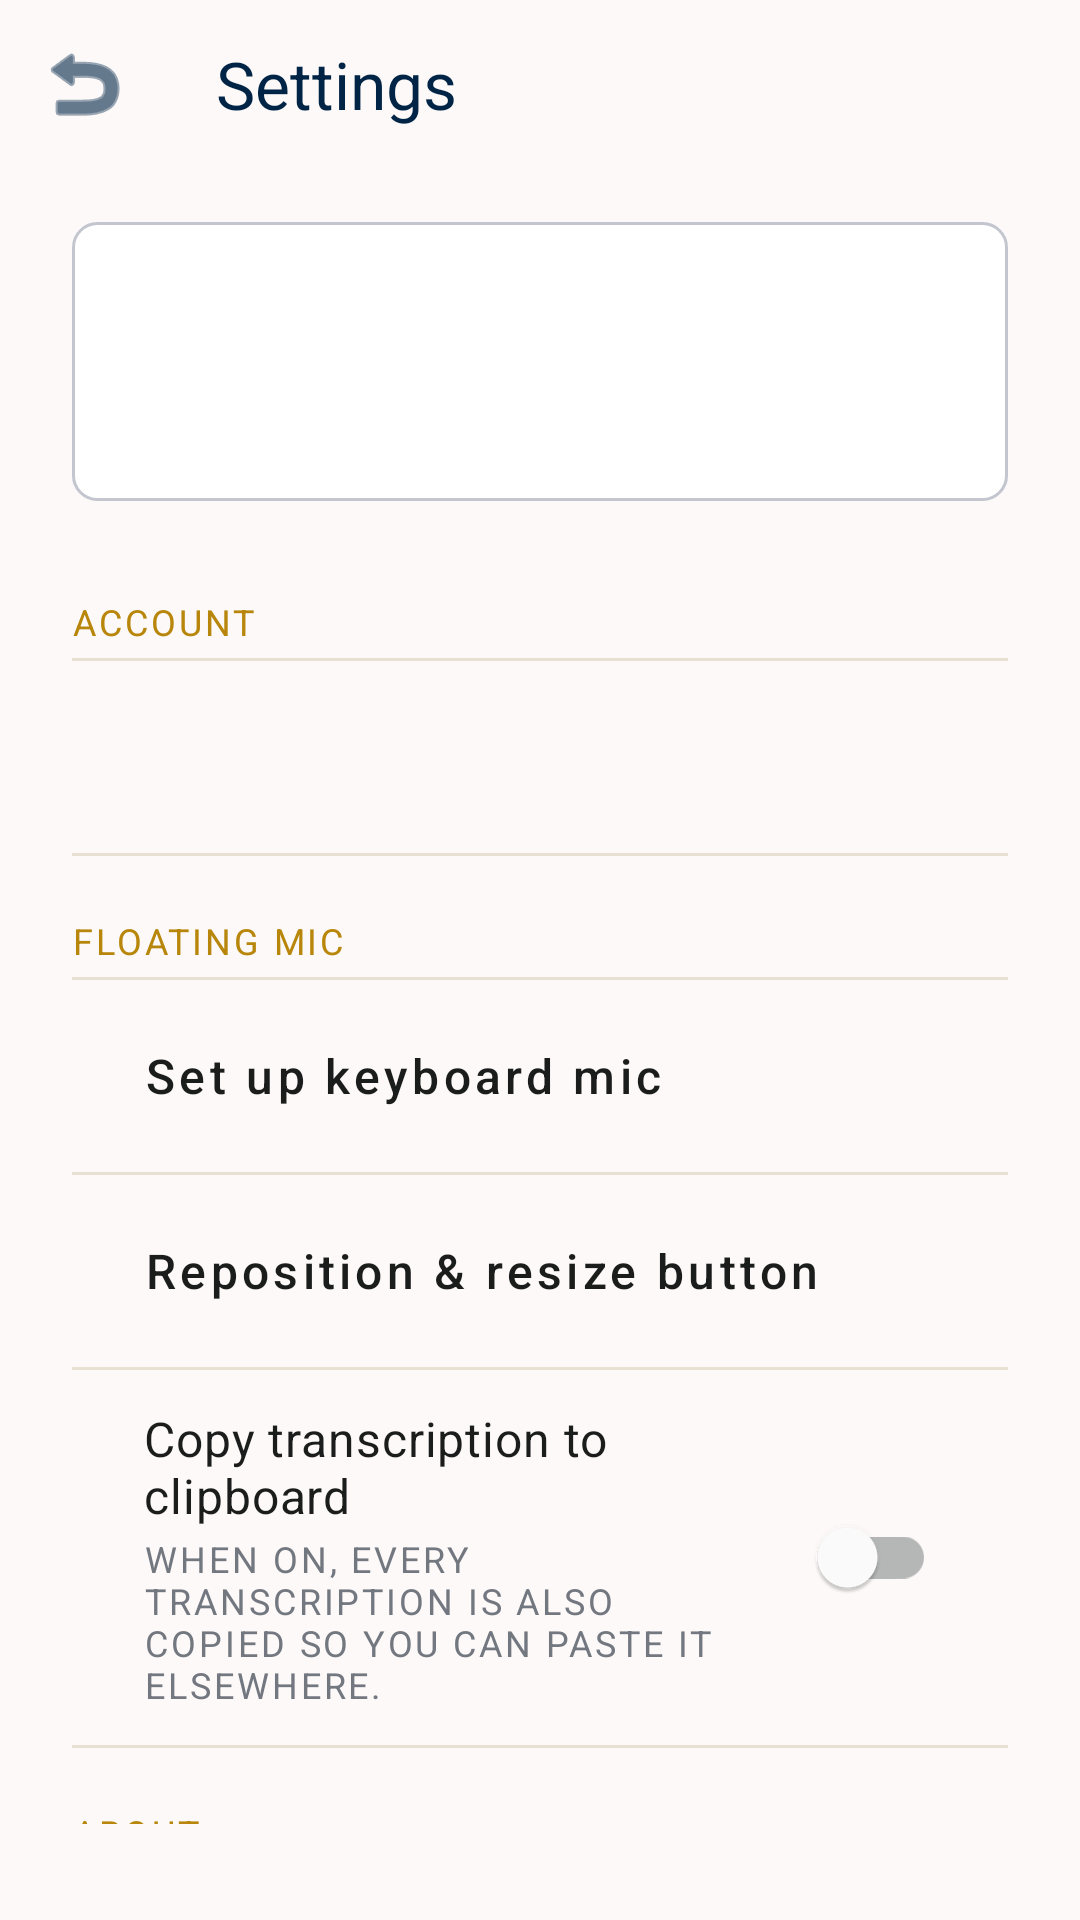

Produce the Android XML layout that renders to this screen, including the resource entries it uses.
<!-- AndroidManifest.xml: activity theme Theme.YiddishVTT -->
<!-- res/layout/activity_settings.xml -->
<?xml version="1.0" encoding="utf-8"?>
<androidx.coordinatorlayout.widget.CoordinatorLayout xmlns:android="http://schemas.android.com/apk/res/android"
    xmlns:app="http://schemas.android.com/apk/res-auto"
    xmlns:tools="http://schemas.android.com/tools"
    android:layout_width="match_parent"
    android:layout_height="match_parent"
    android:fitsSystemWindows="true"
    android:background="@color/heimish_surface">

    <com.google.android.material.appbar.AppBarLayout
        android:layout_width="match_parent"
        android:layout_height="wrap_content"
        android:background="@color/heimish_surface"
        app:elevation="0dp">

        <com.google.android.material.appbar.MaterialToolbar
            android:id="@+id/settingsAppBar"
            android:layout_width="match_parent"
            android:layout_height="?attr/actionBarSize"
            app:title="@string/label_settings"
            app:titleTextColor="@color/heimish_primary"
            app:titleTextAppearance="@style/TextAppearance.Heimish.HeadlineMd"
            app:navigationIcon="@android:drawable/ic_menu_revert"
            app:navigationIconTint="@color/heimish_primary" />

    </com.google.android.material.appbar.AppBarLayout>

    <androidx.core.widget.NestedScrollView
        android:layout_width="match_parent"
        android:layout_height="match_parent"
        android:paddingStart="24dp"
        android:paddingEnd="24dp"
        android:paddingTop="8dp"
        android:paddingBottom="32dp"
        app:layout_behavior="@string/appbar_scrolling_view_behavior">

        <LinearLayout
            android:layout_width="match_parent"
            android:layout_height="wrap_content"
            android:orientation="vertical">

            <EditText
                android:id="@+id/etHiddenPositionHelper"
                android:layout_width="10dp"
                android:layout_height="10dp"
                android:alpha="0.01"
                android:hint="helper"
                android:importantForAutofill="no"
                android:inputType="textShortMessage" />

            <LinearLayout
                android:layout_width="match_parent"
                android:layout_height="wrap_content"
                android:orientation="vertical"
                android:padding="20dp"
                android:layout_marginBottom="24dp"
                android:background="@drawable/bg_heimish_card">

                <TextView
                    android:id="@+id/tvUserName"
                    android:layout_width="wrap_content"
                    android:layout_height="wrap_content"
                    tools:text="User Name"
                    android:textAppearance="@style/TextAppearance.Heimish.HeadlineMd" />

                <TextView
                    android:id="@+id/tvUserEmail"
                    android:layout_width="wrap_content"
                    android:layout_height="wrap_content"
                    android:layout_marginTop="2dp"
                    tools:text="email@example.com"
                    android:textAppearance="@style/TextAppearance.Heimish.BodyMd"
                    android:textColor="@color/heimish_ink_muted" />
            </LinearLayout>

            <TextView
                android:layout_width="match_parent"
                android:layout_height="wrap_content"
                android:layout_marginTop="8dp"
                android:layout_marginBottom="4dp"
                android:text="@string/settings_section_account"
                android:textAppearance="@style/TextAppearance.Heimish.LabelCaps"
                android:textColor="@color/heimish_gold_accent" />

            <View
                android:layout_width="match_parent"
                android:layout_height="1dp"
                android:background="@color/heimish_hairline" />

            <com.google.android.material.button.MaterialButton
                android:id="@+id/btnLanguage"
                style="@style/SettingsRowButton"
                tools:text="Language: English" />

            <View
                android:layout_width="match_parent"
                android:layout_height="1dp"
                android:background="@color/heimish_hairline" />


            <TextView
                android:layout_width="match_parent"
                android:layout_height="wrap_content"
                android:layout_marginTop="20dp"
                android:layout_marginBottom="4dp"
                android:text="@string/settings_section_floating_mic"
                android:textAppearance="@style/TextAppearance.Heimish.LabelCaps"
                android:textColor="@color/heimish_gold_accent" />

            <View
                android:layout_width="match_parent"
                android:layout_height="1dp"
                android:background="@color/heimish_hairline" />

            <com.google.android.material.button.MaterialButton
                android:id="@+id/btnKeyboardSetup"
                style="@style/SettingsRowButton"
                android:text="@string/action_keyboard_setup" />

            <View
                android:layout_width="match_parent"
                android:layout_height="1dp"
                android:background="@color/heimish_hairline" />

            <com.google.android.material.button.MaterialButton
                android:id="@+id/btnReposition"
                style="@style/SettingsRowButton"
                android:text="@string/action_reposition_resize" />

            <View
                android:layout_width="match_parent"
                android:layout_height="1dp"
                android:background="@color/heimish_hairline" />

            <LinearLayout
                android:layout_width="match_parent"
                android:layout_height="wrap_content"
                android:orientation="horizontal"
                android:gravity="center_vertical"
                android:minHeight="64dp"
                android:paddingStart="24dp"
                android:paddingEnd="24dp"
                android:paddingTop="12dp"
                android:paddingBottom="12dp">

                <LinearLayout
                    android:layout_width="0dp"
                    android:layout_height="wrap_content"
                    android:layout_weight="1"
                    android:orientation="vertical">

                    <TextView
                        android:layout_width="wrap_content"
                        android:layout_height="wrap_content"
                        android:text="@string/setting_copy_to_clipboard"
                        android:textAppearance="@style/TextAppearance.Heimish.BodyMd"
                        android:textColor="@color/heimish_on_surface" />

                    <TextView
                        android:layout_width="match_parent"
                        android:layout_height="wrap_content"
                        android:text="@string/setting_copy_to_clipboard_desc"
                        android:textAppearance="@style/TextAppearance.Heimish.LabelCaps"
                        android:textColor="@color/heimish_ink_muted"
                        android:layout_marginTop="2dp" />
                </LinearLayout>

                <com.google.android.material.switchmaterial.SwitchMaterial
                    android:id="@+id/swCopyToClipboard"
                    android:layout_width="wrap_content"
                    android:layout_height="wrap_content"
                    android:layout_marginStart="16dp" />
            </LinearLayout>

            <View
                android:layout_width="match_parent"
                android:layout_height="1dp"
                android:background="@color/heimish_hairline" />

            <TextView
                android:layout_width="match_parent"
                android:layout_height="wrap_content"
                android:layout_marginTop="20dp"
                android:layout_marginBottom="4dp"
                android:text="@string/settings_section_about"
                android:textAppearance="@style/TextAppearance.Heimish.LabelCaps"
                android:textColor="@color/heimish_gold_accent" />

            <View
                android:layout_width="match_parent"
                android:layout_height="1dp"
                android:background="@color/heimish_hairline" />

            <com.google.android.material.button.MaterialButton
                android:id="@+id/btnHelp"
                style="@style/SettingsRowButton"
                android:text="@string/action_how_to_use" />

            <View
                android:layout_width="match_parent"
                android:layout_height="1dp"
                android:background="@color/heimish_hairline" />

            <com.google.android.material.button.MaterialButton
                android:id="@+id/btnFeedback"
                style="@style/SettingsRowButton"
                android:text="@string/action_send_feedback" />

            <View
                android:layout_width="match_parent"
                android:layout_height="1dp"
                android:background="@color/heimish_hairline" />

            <com.google.android.material.button.MaterialButton
                android:id="@+id/btnReportIssue"
                style="@style/SettingsRowButton"
                android:text="@string/action_report_issue" />

            <View
                android:layout_width="match_parent"
                android:layout_height="1dp"
                android:background="@color/heimish_hairline" />

            <LinearLayout
                android:visibility="gone"
                android:layout_width="match_parent"
                android:layout_height="wrap_content"
                android:orientation="vertical"
                android:padding="20dp"
                android:layout_marginTop="24dp"
                android:background="@drawable/bg_heimish_card">

                <TextView
                    android:layout_width="wrap_content"
                    android:layout_height="wrap_content"
                    android:text="@string/action_support_project"
                    android:textAppearance="@style/TextAppearance.Heimish.HeadlineMd"
                    android:textColor="@color/heimish_primary"
                    android:layout_marginBottom="8dp" />

                <TextView
                    android:layout_width="match_parent"
                    android:layout_height="wrap_content"
                    android:text="@string/settings_support_message"
                    android:textAppearance="@style/TextAppearance.Heimish.BodyMd"
                    android:textColor="@color/heimish_ink_muted"
                    android:lineSpacingMultiplier="1.3"
                    android:layout_marginBottom="16dp" />

                <com.google.android.material.button.MaterialButton
                    android:id="@+id/btnBuyMeCoffee"
                    android:layout_width="match_parent"
                    android:layout_height="56dp"
                    android:text="@string/action_buy_coffee"
                    app:cornerRadius="14dp"
                    app:backgroundTint="@color/heimish_gold_accent"
                    android:textColor="@color/heimish_on_secondary_container"
                    android:textAllCaps="false"
                    android:textAppearance="@style/TextAppearance.Heimish.LabelUi" />
            </LinearLayout>

            <TextView
                android:id="@+id/tvVersionFooter"
                android:layout_width="match_parent"
                android:layout_height="wrap_content"
                android:gravity="center"
                android:paddingTop="24dp"
                android:paddingBottom="8dp"
                android:textAppearance="@style/TextAppearance.Heimish.LabelCaps"
                android:textColor="@color/heimish_ink_muted" />

        </LinearLayout>
    </androidx.core.widget.NestedScrollView>
</androidx.coordinatorlayout.widget.CoordinatorLayout>
<!-- resources referenced by this layout -->
<resources>
  <color name="heimish_gold_accent">#B8860B</color>
  <color name="heimish_hairline">#E8E0D0</color>
  <color name="heimish_ink_muted">#73777F</color>
  <color name="heimish_on_secondary_container">#715000</color>
  <color name="heimish_on_surface">#1B1C1C</color>
  <color name="heimish_primary">#002446</color>
  <color name="heimish_surface">#FCF9F8</color>
  <!-- drawable bg_heimish_card (drawable) -->
  <?xml version="1.0" encoding="utf-8"?>
  
  <shape xmlns:android="http://schemas.android.com/apk/res/android" android:shape="rectangle">
      <corners android:radius="8dp" />
      <solid android:color="@color/heimish_surface_container_lowest" />
      <stroke android:width="1dp" android:color="@color/heimish_outline_variant" />
  </shape>
  <string name="action_buy_coffee">Support</string>
  <string name="action_how_to_use">How to use</string>
  <string name="action_keyboard_setup">Set up keyboard mic</string>
  <string name="action_report_issue">Report an issue</string>
  <string name="action_reposition_resize">Reposition &amp; resize button</string>
  <string name="action_send_feedback">Send feedback</string>
  <string name="action_support_project">Support the project</string>
  <string name="label_settings">Settings</string>
  <string name="setting_copy_to_clipboard">Copy transcription to clipboard</string>
  <string name="setting_copy_to_clipboard_desc">When on, every transcription is also copied so you can paste it elsewhere.</string>
  <string name="settings_section_about">About</string>
  <string name="settings_section_account">Account</string>
  <string name="settings_section_floating_mic">Floating mic</string>
  <string name="settings_support_message">Like this app? Support the project.</string>
  <style name="TextAppearance.Heimish.BodyMd" parent="TextAppearance.MaterialComponents.Body2">
          <item name="android:fontFamily">serif</item>
          <item name="android:textSize">16sp</item>
          <item name="android:textColor">@color/heimish_on_surface_variant</item>
      </style>
  <style name="TextAppearance.Heimish.HeadlineMd" parent="TextAppearance.MaterialComponents.Headline5">
          <item name="android:fontFamily">serif</item>
          <item name="android:textSize">22sp</item>
          <item name="android:textColor">@color/heimish_on_surface</item>
      </style>
  <style name="TextAppearance.Heimish.LabelCaps" parent="TextAppearance.MaterialComponents.Overline">
          <item name="android:fontFamily">sans-serif-medium</item>
          <item name="android:textSize">12sp</item>
          <item name="android:textAllCaps">true</item>
          <item name="android:letterSpacing">0.08</item>
          <item name="android:textColor">@color/heimish_ink_muted</item>
      </style>
  <style name="TextAppearance.Heimish.LabelUi" parent="TextAppearance.MaterialComponents.Button">
          <item name="android:fontFamily">sans-serif-medium</item>
          <item name="android:textSize">14sp</item>
          <item name="android:textAllCaps">false</item>
          <item name="android:letterSpacing">0.02</item>
          <item name="android:textColor">@color/heimish_on_surface</item>
      </style>
  <color name="heimish_surface_container_lowest">#FFFFFF</color>
  <color name="heimish_outline_variant">#C3C6CF</color>
  <color name="heimish_on_surface_variant">#43474E</color>
  <color name="heimish_primary_container">#1A3A5F</color>
  <color name="heimish_on_primary">#FFFFFF</color>
  <color name="heimish_secondary">#7B5800</color>
  <color name="heimish_secondary_container">#FDC34D</color>
  <color name="heimish_error">#BA1A1A</color>
  <color name="heimish_on_error">#FFFFFF</color>
</resources>
